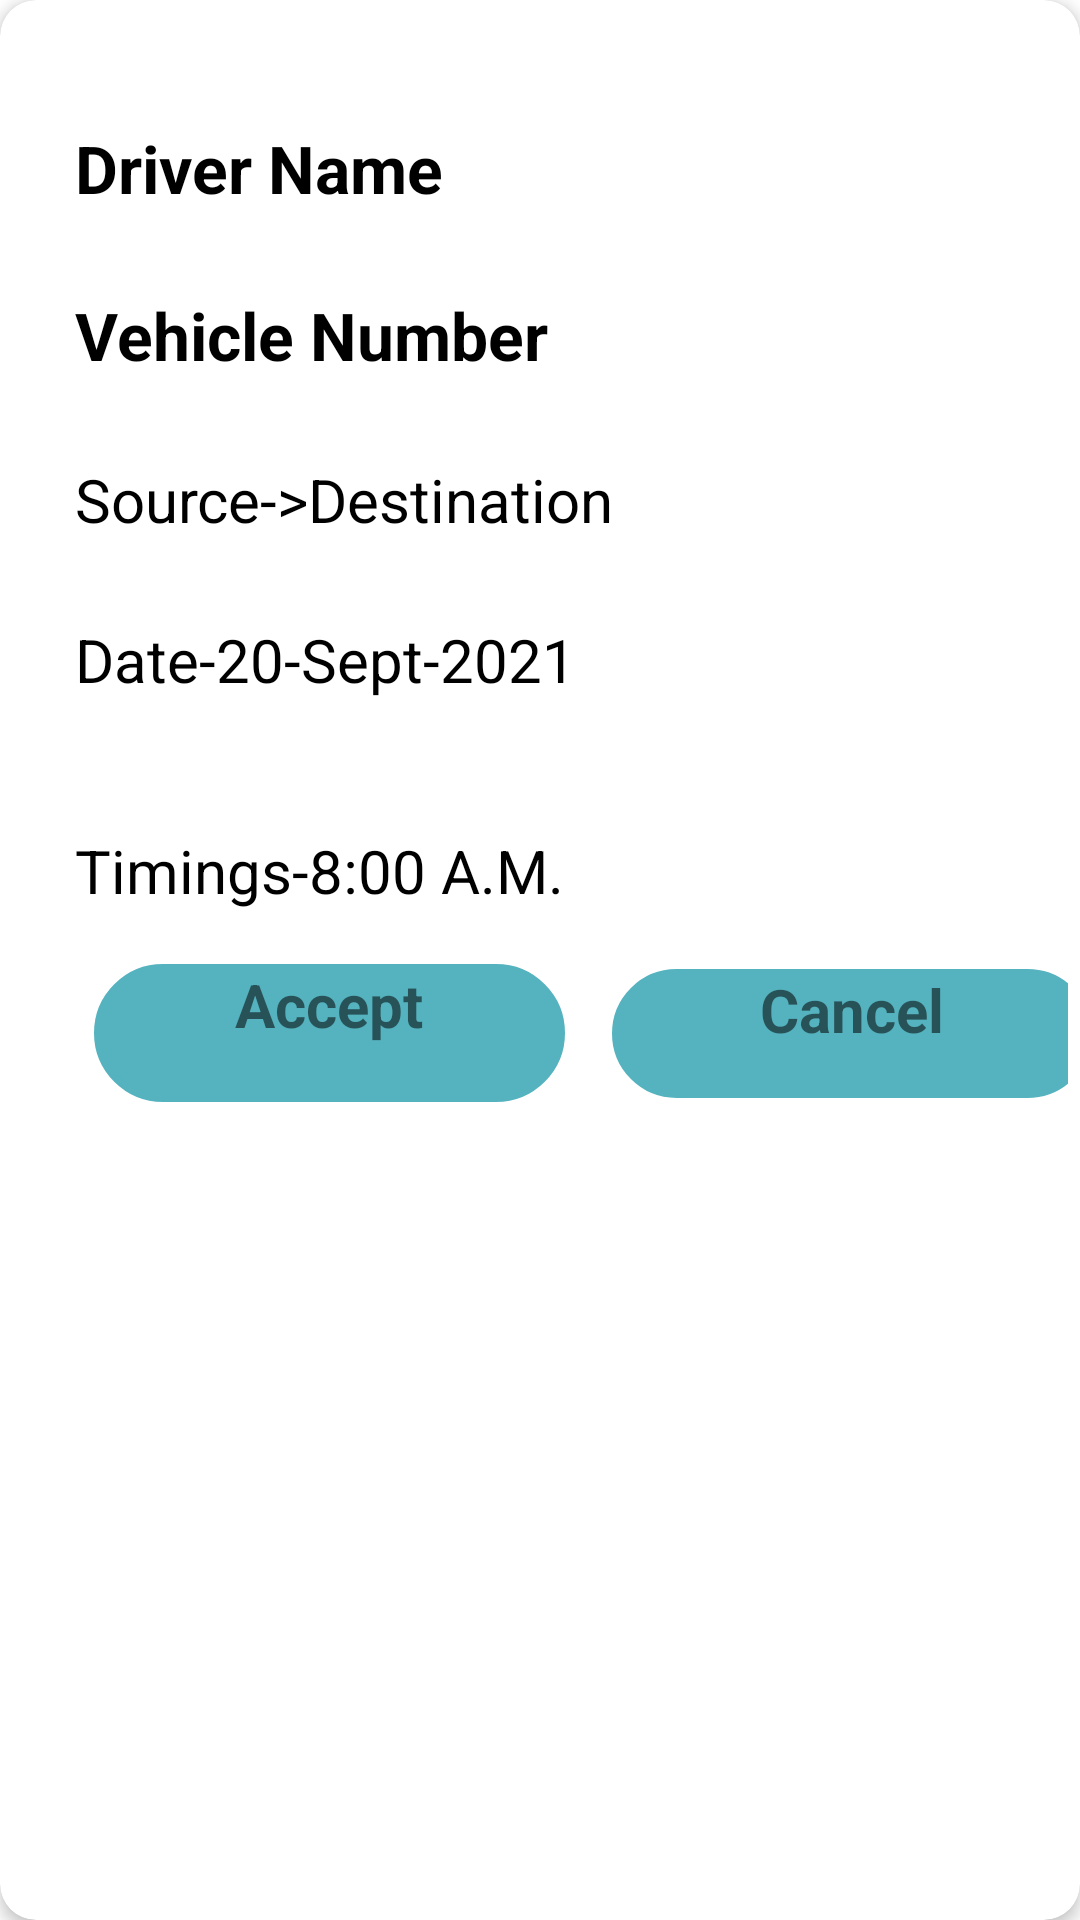

The Android layout XML behind this screen, and the referenced resources:
<!-- AndroidManifest.xml: application theme Theme.CarpoolSystem -->
<!-- res/layout/car_layout.xml -->
<?xml version="1.0" encoding="utf-8"?>
<androidx.cardview.widget.CardView xmlns:android="http://schemas.android.com/apk/res/android"
    xmlns:tools="http://schemas.android.com/tools"
    android:layout_width="match_parent"
    android:layout_height="wrap_content"
    xmlns:app="http://schemas.android.com/apk/res-auto"
    android:id="@+id/card_view"
    android:layout_margin="5dp"
    app:cardBackgroundColor="@color/white"
    app:cardCornerRadius="12dp"
    app:cardElevation="3dp"
    app:contentPadding="4dp">


    <androidx.constraintlayout.widget.ConstraintLayout
        android:id="@+id/relativeLayout"
        android:layout_width="390dp"
        android:layout_height="387dp"
        android:backgroundTint="@color/white"
        android:background="@drawable/rounded_corners"
        android:padding="16dp">


        <TextView
            android:id="@+id/drivername"
            android:layout_width="match_parent"
            android:layout_height="wrap_content"
            android:padding="5dp"
            android:text="Driver Name"
            android:textColor="@color/black"
            android:textSize="22sp"
            android:textStyle="bold"
            app:layout_constraintBottom_toTopOf="@+id/vehiclenumber"
            app:layout_constraintEnd_toEndOf="parent"
            app:layout_constraintHorizontal_bias="1.0"
            app:layout_constraintStart_toStartOf="parent"
            app:layout_constraintTop_toTopOf="parent"
            tools:ignore="MissingConstraints" />

        <TextView
            android:id="@+id/vehiclenumber"
            android:layout_width="match_parent"
            android:layout_height="wrap_content"
            android:layout_alignBottom="@+id/drivername"
            android:padding="5dp"
            android:text="Vehicle Number"
            android:textColor="@color/black"
            android:textSize="22sp"
            android:textStyle="bold"
            app:layout_constraintBottom_toTopOf="@+id/sourcedestiation"
            app:layout_constraintEnd_toEndOf="parent"
            app:layout_constraintStart_toStartOf="parent"
            app:layout_constraintTop_toBottomOf="@+id/drivername"
            tools:ignore="MissingConstraints" />

        <TextView
            android:id="@+id/sourcedestiation"
            android:layout_width="match_parent"
            android:layout_height="wrap_content"
            android:layout_alignBottom="@+id/vehiclenumber"
            android:padding="5dp"
            android:text="Source->Destination"
            android:textColor="@color/black"
            android:textSize="20sp"
            app:layout_constraintBottom_toTopOf="@+id/date"
            app:layout_constraintEnd_toEndOf="parent"
            app:layout_constraintHorizontal_bias="0.406"
            app:layout_constraintStart_toStartOf="parent"
            app:layout_constraintTop_toBottomOf="@+id/vehiclenumber"
            tools:ignore="MissingConstraints" />

        <TextView
            android:id="@+id/date"
            android:layout_width="357dp"
            android:layout_height="54dp"
            android:layout_alignBottom="@+id/sourcedestiation"
            android:layout_alignParentEnd="true"
            android:padding="5dp"
            android:text="Date-20-Sept-2021"
            android:textColor="@color/black"
            android:textSize="20sp"
            app:layout_constraintBottom_toTopOf="@+id/timings"
            app:layout_constraintEnd_toEndOf="parent"
            app:layout_constraintHorizontal_bias="0.055"
            app:layout_constraintStart_toStartOf="parent"
            app:layout_constraintTop_toBottomOf="@+id/sourcedestiation"
            app:layout_constraintVertical_bias="0.441"
            tools:ignore="MissingConstraints" />

        <TextView
            android:id="@+id/timings"
            android:layout_width="match_parent"
            android:layout_height="wrap_content"
            android:layout_alignBottom="@+id/date"
            android:layout_marginTop="-30dp"
            android:layout_marginBottom="50dp"
            android:padding="5dp"
            android:text="Timings-8:00 A.M."
            android:textColor="@color/black"
            android:textSize="20sp"
            app:layout_constraintBottom_toBottomOf="parent"
            app:layout_constraintEnd_toEndOf="parent"
            app:layout_constraintStart_toStartOf="parent"
            app:layout_constraintTop_toBottomOf="@+id/date"
            tools:ignore="MissingConstraints" />

        <TextView
            android:id="@+id/buttonacceptrequest"
            android:layout_width="157dp"
            android:layout_height="46dp"
            android:layout_alignBottom="@+id/timings"
            android:layout_marginStart="3dp"
            android:layout_marginRight="10dp"
            android:background="@drawable/rounded_corners"
            android:backgroundTint="#55B3BF"
            android:text="Accept"
            android:textAlignment="center"
            android:textSize="20sp"
            android:textStyle="bold"
            app:layout_constraintBottom_toBottomOf="parent"
            app:layout_constraintEnd_toStartOf="@+id/buttoncancel"
            app:layout_constraintHorizontal_bias="0.346"
            app:layout_constraintStart_toStartOf="parent"
            app:layout_constraintTop_toBottomOf="@+id/timings"
            app:layout_constraintVertical_bias="0.63"
            tools:ignore="MissingConstraints">

        </TextView>

        <TextView
            android:id="@+id/buttoncancel"
            android:layout_width="160dp"
            android:layout_height="43dp"
            android:layout_alignBottom="@+id/timings"
            android:layout_toRightOf="@+id/buttonacceptrequest"
            android:background="@drawable/rounded_corners"
            android:backgroundTint="#55B3BF"
            android:text="Cancel"
            android:textAlignment="center"
            android:textSize="20sp"
            android:textStyle="bold"
            app:layout_constraintBottom_toBottomOf="parent"
            app:layout_constraintEnd_toEndOf="parent"
            app:layout_constraintHorizontal_bias="0.929"
            app:layout_constraintStart_toStartOf="parent"
            app:layout_constraintTop_toBottomOf="@+id/timings"
            app:layout_constraintVertical_bias="0.61"
            tools:ignore="MissingConstraints">

        </TextView>
    </androidx.constraintlayout.widget.ConstraintLayout>

</androidx.cardview.widget.CardView>
<!-- resources referenced by this layout -->
<resources>
  <color name="black">#FF000000</color>
  <color name="white">#FFFFFFFF</color>
  <!-- drawable rounded_corners (drawable) -->
  <?xml version="1.0" encoding="utf-8"?>
      <shape
          xmlns:android="http://schemas.android.com/apk/res/android"
          android:shape="rectangle">
  
          <corners android:radius="30dp" />
  
          
          <stroke android:width="2dp" android:color="@color/white" />
  
          
          <solid android:color="#DCDCDC" />
  
      </shape>
  <style name="Theme.CarpoolSystem" parent="Theme.MaterialComponents.DayNight.NoActionBar">
          
          <item name="colorPrimary">@color/teal_200</item>
          <item name="color">#99000000</item>
          <item name="colorPrimaryVariant">@color/purple_700</item>
          <item name="colorOnPrimary">@color/white</item>
          
          <item name="colorSecondary">@color/teal_200</item>
          <item name="colorSecondaryVariant">@color/teal_700</item>
          <item name="colorOnSecondary">@color/black</item>
          
          <item name="android:statusBarColor" tools:targetApi="l">#55B3B5</item>
          
      </style>
  <color name="teal_200">#FF03DAC5</color>
  <color name="purple_700">#FF3700B3</color>
  <color name="teal_700">#FF018786</color>
</resources>
